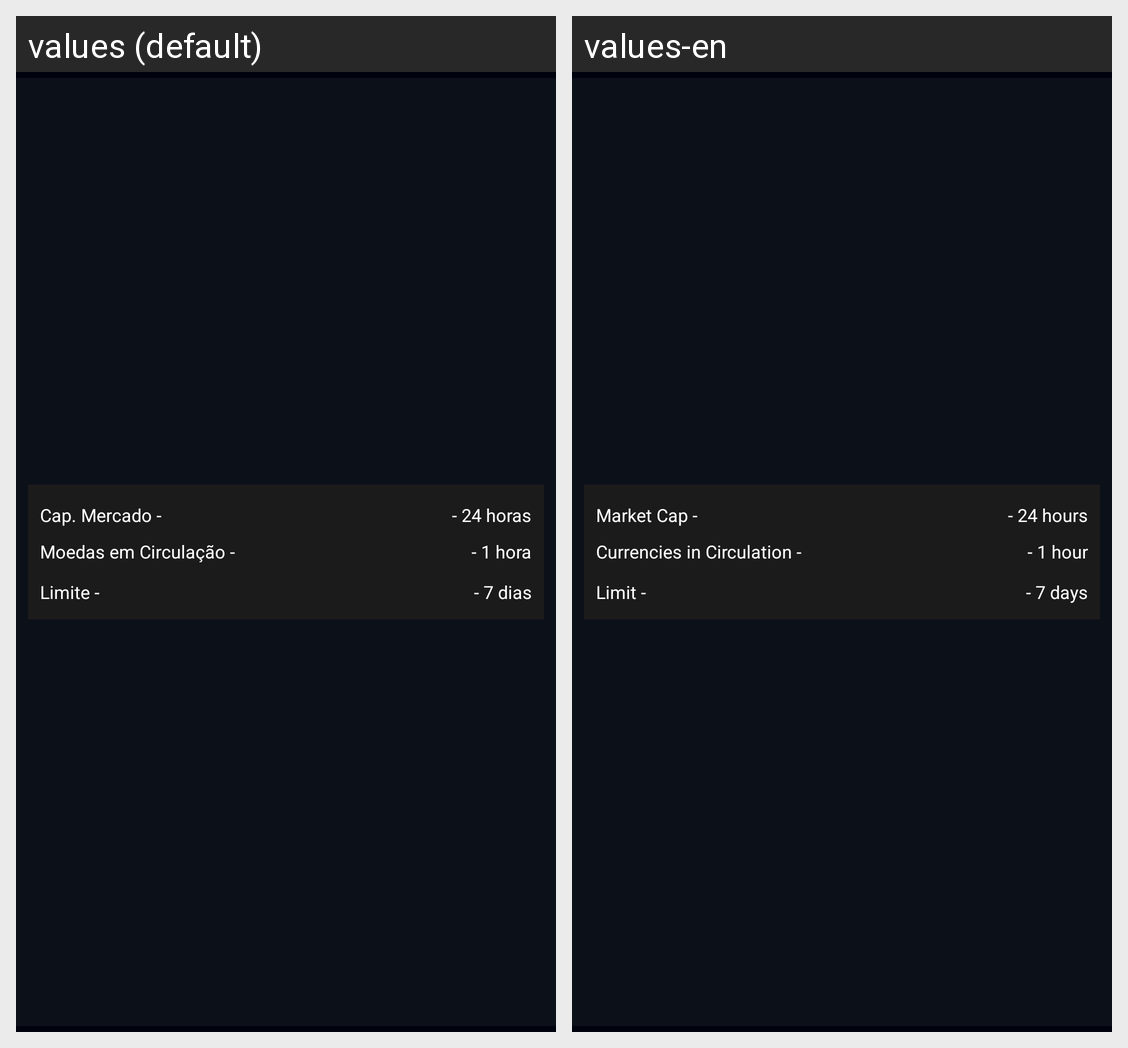

For this localized Android screen grid, give each drawn string resource with its value in every locale shown.
Android screen res/layout/lista_dados_cripto.xml rendered under 2 locales, left to right: values (default), values-en. Device: Nexus 5 (rendered at 1080×1920; each locale shown at half size, 540×960, under a caption strip naming it); theme AppTheme.
Strings drawn on this screen, with the default value and each locale's value (text and hints the layout hard-codes, and strings that could not be matched under every locale, appear in the picture but are not listed):

criptoCap
  values: Cap. Mercado -
  values-en: Market Cap -

criptoCirculation
  values: Moedas em Circulação -
  values-en: Currencies in Circulation -

criptoLimit
  values: Limite -
  values-en: Limit -

criptoDay
  values: - 24 horas
  values-en: - 24 hours

criptoHour
  values: - 1 hora
  values-en: - 1 hour

criptoWeek
  values: - 7 dias
  values-en: - 7 days
